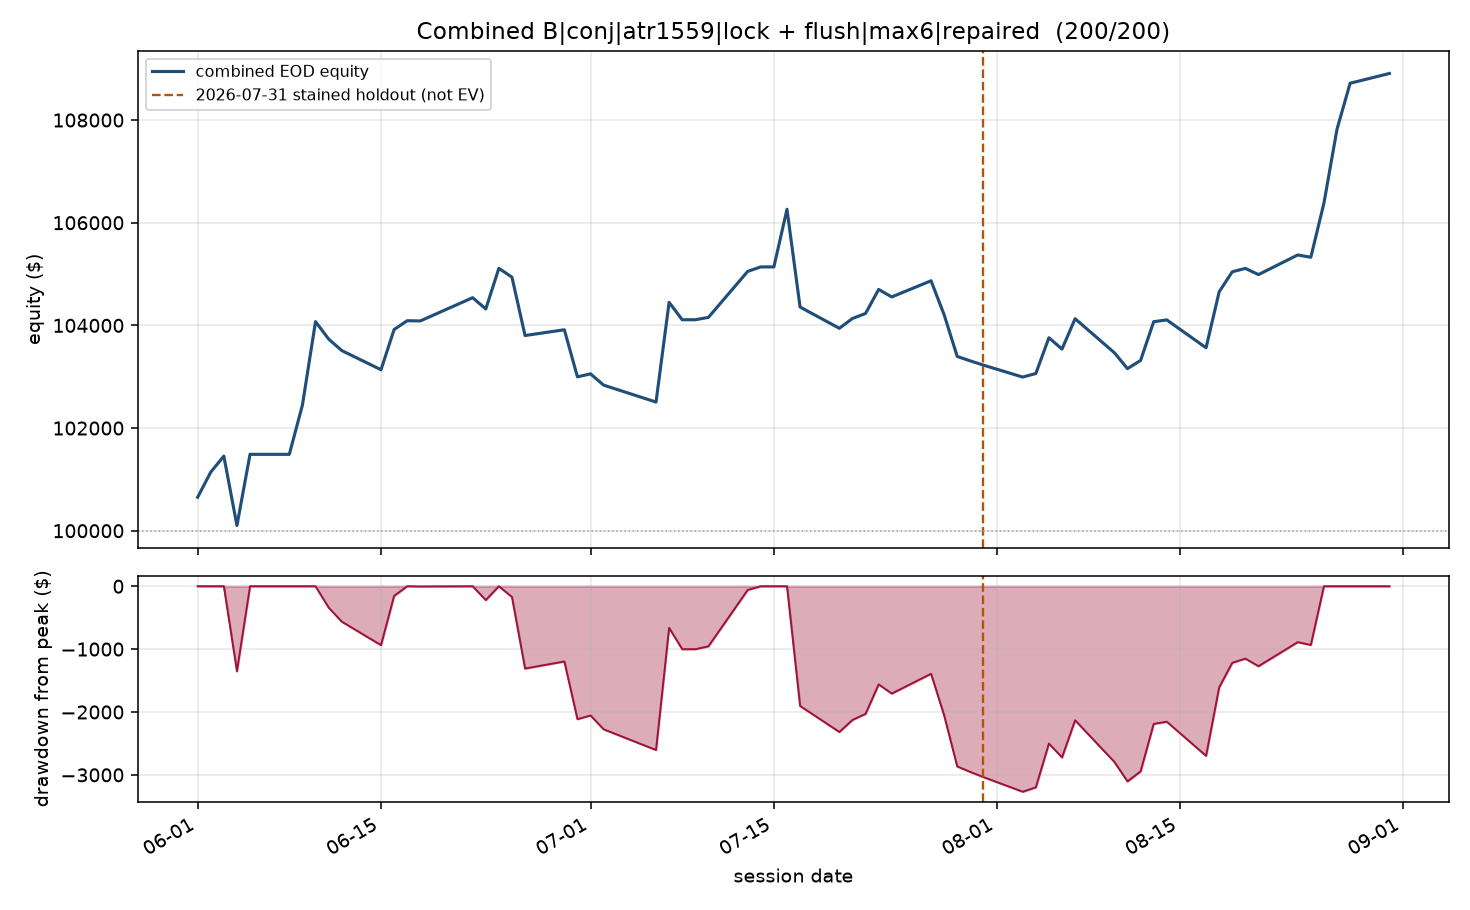

Source data for this figure (header and first rows):
date, b_pnl, flush_pnl, combined_pnl, equity
2026-06-01, 502.7, 149.6, 652.3, 100652
2026-06-02, 682.6, -192.7, 489.9, 101142
2026-06-03, 311.7, 0.0, 311.7, 101454
2026-06-04, -1353, 0.0, -1353, 100101
2026-06-05, 1387, 0.0, 1387, 101488
2026-06-08, 0.0, 0.0, 0.0, 101488
2026-06-09, 918.5, 41.08, 959.6, 102448
2026-06-10, 1625, 0.0, 1625, 104073
2026-06-11, -350.6, 12.49, -338.2, 103735
2026-06-12, -224.7, 0.0, -224.7, 103510
2026-06-15, -374, 0.0, -374, 103136
2026-06-16, 954.2, -171.4, 782.8, 103919
2026-06-17, 49.69, 122.2, 171.8, 104091
2026-06-18, -379, 375.1, -3.9, 104087
2026-06-22, 485.8, -33.0, 452.8, 104540
2026-06-23, -146.5, -73.67, -220.1, 104320
2026-06-24, 791.8, 0.0, 791.8, 105111
2026-06-25, 62.88, -234.7, -171.8, 104940
2026-06-26, -1386, 248.6, -1137, 103803
2026-06-29, -19.4, 131.8, 112.4, 103915
2026-06-30, -917.7, 0.0, -917.7, 102997
2026-07-01, 58.74, 0.0, 58.74, 103056
2026-07-02, -219.7, 0.0, -219.7, 102836
2026-07-06, -329.5, 0.0, -329.5, 102507
2026-07-07, 1942, 0.0, 1942, 104449
2026-07-08, -338.6, 0.0, -338.6, 104110
2026-07-09, 0.0, 0.0, 0.0, 104110
2026-07-10, 45.89, 0.0, 45.89, 104156
2026-07-13, 895.9, 0.0, 895.9, 105052
2026-07-14, 87.27, 0.0, 87.27, 105139
2026-07-15, 0.0, 0.0, 0.0, 105139
2026-07-16, 1122, 0.0, 1122, 106261
2026-07-17, -1904, -0.35, -1904, 104358
2026-07-20, -414, 0.0, -414, 103944
2026-07-21, 191.4, 0.0, 191.4, 104135
2026-07-22, 97.21, 0.0, 97.21, 104232
2026-07-23, 510.4, -42.0, 468.4, 104701
2026-07-24, -146.1, 0.0, -146.1, 104554
2026-07-27, 314.7, 0.0, 314.7, 104869
2026-07-28, -662.2, 0.0, -662.2, 104207
2026-07-29, -811.6, 0.0, -811.6, 103395
2026-07-30, -14.58, -72.44, -87.02, 103308
2026-07-31, -82.19, 0.0, -82.19, 103226
2026-08-03, -232.5, 0.0, -232.5, 102994
2026-08-04, 124.9, -55.84, 69.06, 103063
2026-08-05, 506, 190.9, 696.9, 103760
2026-08-06, -220.4, 0.0, -220.4, 103539
2026-08-07, 455.9, 134.7, 590.6, 104130
2026-08-10, -662.5, 0.0, -662.5, 103467
2026-08-11, -309.6, 0.0, -309.6, 103158
2026-08-12, 100.9, 58.88, 159.8, 103317
2026-08-13, 754.7, 0.0, 754.7, 104072
2026-08-14, 59.74, -24.83, 34.91, 104107
2026-08-17, -543.3, 0.0, -543.3, 103564
2026-08-18, 1090, 0.0, 1090, 104653
2026-08-19, 193.9, 197.1, 390.9, 105044
2026-08-20, 104.9, -38.64, 66.28, 105110
2026-08-21, 0.0, -120.8, -120.8, 104990
2026-08-24, 382.5, 0.0, 382.5, 105372
2026-08-25, -45.11, 0.0, -45.11, 105327
... 4 more rows
